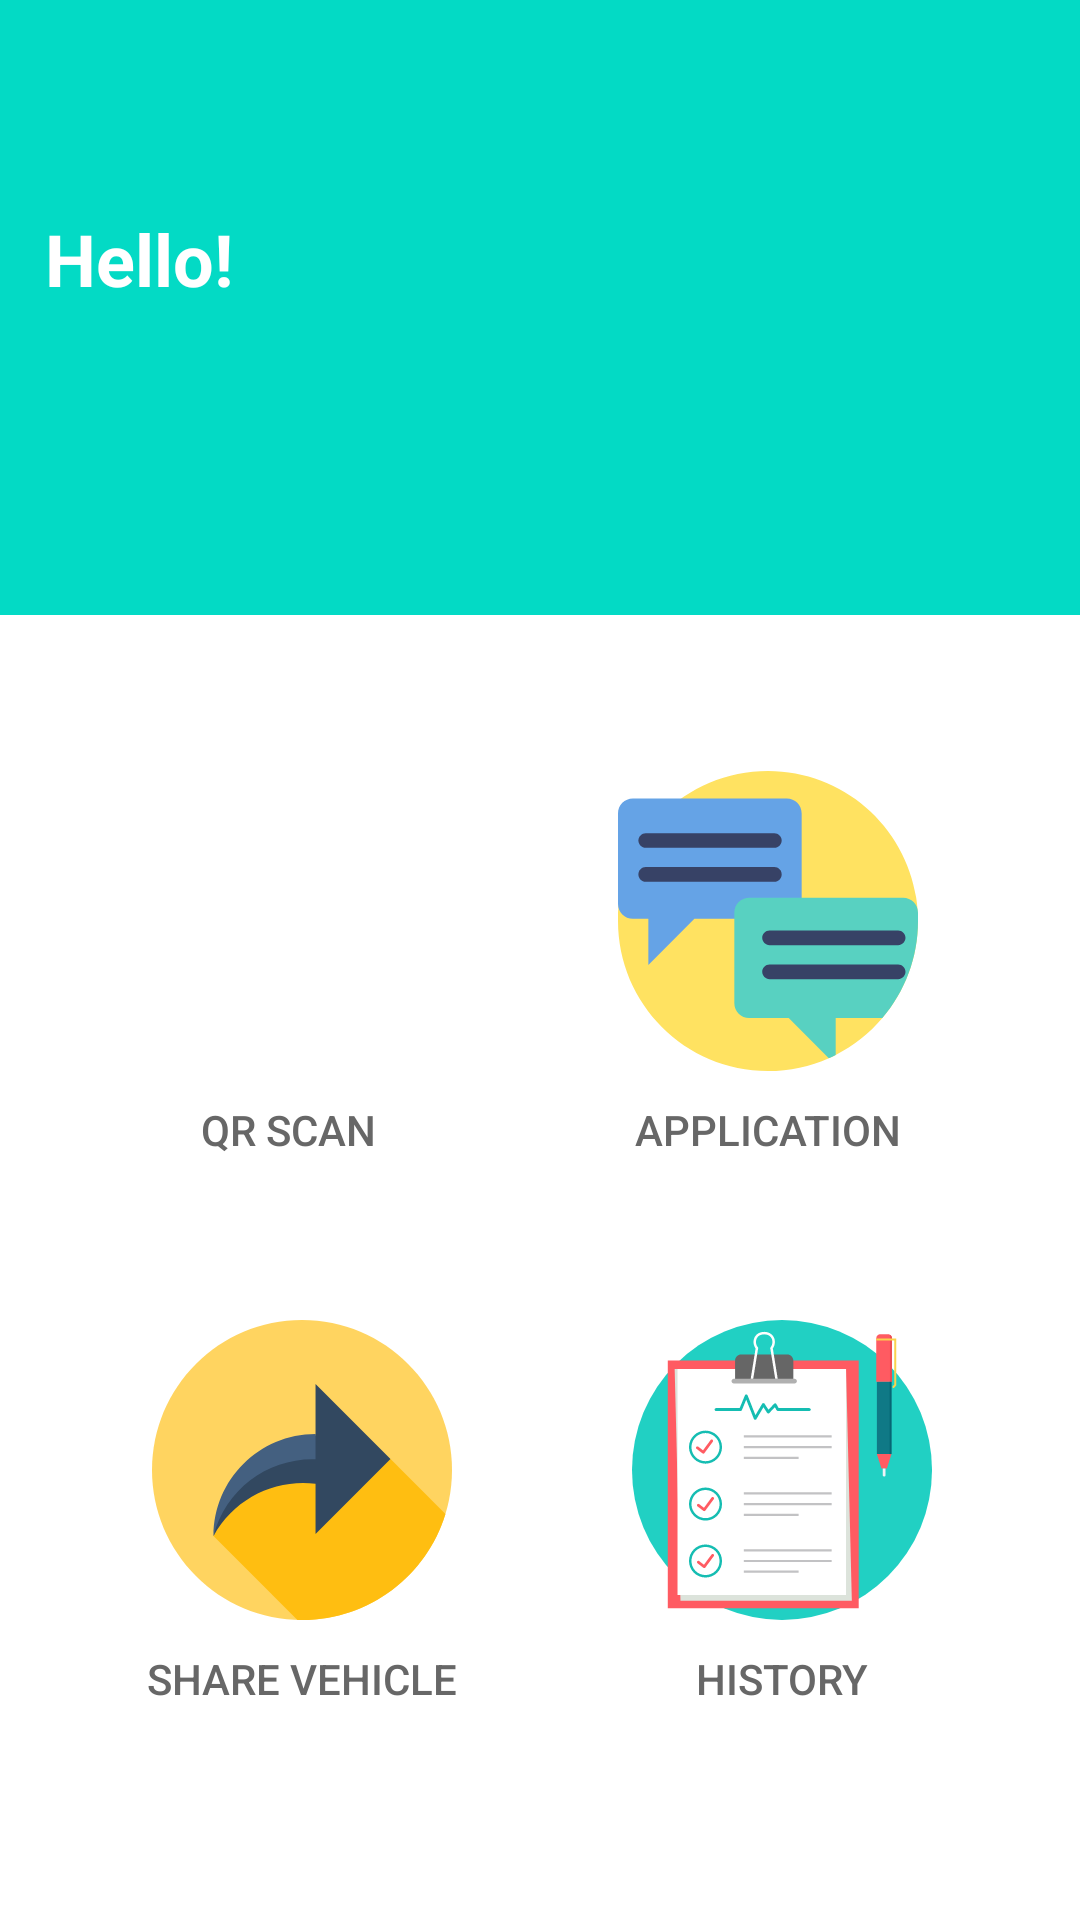

Android layout source for this screen:
<!-- AndroidManifest.xml: application theme AppTheme -->
<!-- res/layout/fragment_home.xml -->
<?xml version="1.0" encoding="utf-8"?>
<LinearLayout xmlns:android="http://schemas.android.com/apk/res/android"
    xmlns:app="http://schemas.android.com/apk/res-auto"
    xmlns:tools="http://schemas.android.com/tools"
    android:layout_width="match_parent"
    android:layout_height="match_parent"
    android:background="#ffffff"
    android:gravity="center_horizontal"
    android:orientation="vertical"
    tools:context="com.example.fptparkingproject.ui.home.HomeFragment">

    <androidx.constraintlayout.widget.ConstraintLayout
        android:layout_width="match_parent"
        android:layout_height="match_parent">

        <androidx.constraintlayout.widget.ConstraintLayout
            android:id="@+id/constraintLayout"
            android:layout_width="match_parent"
            android:layout_height="205dp"
            android:layout_marginBottom="4dp"
            app:layout_constraintEnd_toEndOf="parent"
            app:layout_constraintStart_toStartOf="parent"
            app:layout_constraintTop_toTopOf="parent">

            <ImageView
                android:id="@+id/imageView4"
                android:layout_width="match_parent"
                android:layout_height="match_parent"
                android:background="@color/colorAccent"
                android:scaleType="centerCrop"
                app:srcCompat="@drawable/fpt_banner"
                tools:src="@tools:sample/avatars"
                tools:srcCompat="@drawable/fpt_banner" />

            <TextView
                android:id="@+id/textView"
                android:layout_width="match_parent"
                android:layout_height="wrap_content"
                android:layout_marginStart="15dp"
                android:layout_marginTop="70dp"
                android:text="@string/hello_blank"
                android:textColor="#ffffff"
                android:textSize="24sp"
                android:textStyle="bold"
                app:layout_constraintLeft_toLeftOf="parent"
                app:layout_constraintRight_toRightOf="parent"
                app:layout_constraintStart_toStartOf="parent"
                app:layout_constraintTop_toTopOf="parent"></TextView>

            <TextView
                android:id="@+id/user"
                android:layout_width="match_parent"
                android:layout_height="wrap_content"
                android:layout_marginStart="20dp"
                android:layout_marginTop="40dp"
                android:textColor="#ffffff"
                android:textSize="18sp"
                android:textStyle="normal"
                app:layout_constraintLeft_toLeftOf="parent"
                app:layout_constraintRight_toRightOf="parent"
                app:layout_constraintStart_toStartOf="@id/textView"
                app:layout_constraintTop_toTopOf="@id/textView"></TextView>
        </androidx.constraintlayout.widget.ConstraintLayout>

        <ScrollView
            android:layout_width="match_parent"
            android:layout_height="wrap_content"
            app:layout_constraintStart_toStartOf="@+id/constraintLayout"
            app:layout_constraintTop_toBottomOf="@+id/constraintLayout">

            <androidx.constraintlayout.widget.ConstraintLayout
                android:id="@+id/contraintLayout"
                android:layout_width="match_parent"
                android:layout_height="wrap_content"
                app:layout_constraintBottom_toBottomOf="@+id/constraintLayout"
                app:layout_constraintEnd_toEndOf="parent"
                app:layout_constraintStart_toStartOf="@+id/constraintLayout"
                app:layout_constraintTop_toBottomOf="@+id/constraintLayout">

                <androidx.appcompat.widget.LinearLayoutCompat
                    android:id="@+id/linearLayoutCompat"
                    android:layout_width="0dp"
                    android:layout_height="wrap_content"
                    android:layout_marginTop="20dp"
                    app:layout_constraintEnd_toEndOf="parent"
                    app:layout_constraintLeft_toLeftOf="parent"
                    app:layout_constraintRight_toRightOf="parent"
                    app:layout_constraintStart_toStartOf="parent"
                    app:layout_constraintTop_toTopOf="parent">

                    <Button
                        android:id="@+id/buttonQR"
                        android:layout_width="wrap_content"
                        android:layout_height="wrap_content"
                        android:layout_marginLeft="20dp"
                        android:layout_marginTop="30dp"
                        android:layout_weight="1"
                        android:background="?android:attr/selectableItemBackground"
                        android:drawableTop="@drawable/ic_qr"
                        android:paddingLeft="@dimen/cardview_default_radius"
                        android:paddingTop="@dimen/cardview_default_radius"
                        android:paddingRight="@dimen/cardview_default_radius"
                        android:paddingBottom="@dimen/cardview_default_radius"
                        android:drawablePadding="10dp"
                        android:text="@string/button_qr"
                        android:textColor="#676767"
                        android:textSize="14dp" />

                    <Button
                        android:id="@+id/buttonFeedback"
                        android:layout_width="wrap_content"
                        android:layout_height="wrap_content"
                        android:layout_marginTop="30dp"
                        android:layout_marginRight="20dp"
                        android:layout_weight="1"
                        android:background="?android:attr/selectableItemBackground"
                        android:drawableTop="@drawable/ic_chat"
                        android:paddingLeft="@dimen/cardview_default_radius"
                        android:paddingTop="@dimen/cardview_default_radius"
                        android:paddingRight="@dimen/cardview_default_radius"
                        android:paddingBottom="@dimen/cardview_default_radius"
                        android:drawablePadding="10dp"
                        android:text="@string/button_feedback"
                        android:textColor="#676767"
                        android:textSize="14dp" />

                </androidx.appcompat.widget.LinearLayoutCompat>

                <androidx.appcompat.widget.LinearLayoutCompat
                    android:id="@+id/linearLayoutCompat2"
                    android:layout_width="match_parent"
                    android:layout_height="wrap_content"
                    android:layout_marginTop="20dp"
                    app:layout_constraintTop_toBottomOf="@+id/linearLayoutCompat"
                    tools:layout_editor_absoluteX="0dp">

                    <Button
                        android:id="@+id/buttonShare"
                        android:layout_width="wrap_content"
                        android:layout_height="wrap_content"
                        android:layout_marginLeft="20dp"
                        android:layout_marginTop="30dp"
                        android:layout_weight="1"
                        android:background="?android:attr/selectableItemBackground"
                        android:drawableTop="@drawable/ic_share"
                        android:paddingLeft="@dimen/cardview_default_radius"
                        android:paddingTop="@dimen/cardview_default_radius"
                        android:paddingRight="@dimen/cardview_default_radius"
                        android:paddingBottom="@dimen/cardview_default_radius"
                        android:drawablePadding="10dp"
                        android:text="@string/button_share"
                        android:textColor="#676767"
                        android:textSize="14dp" />

                    <Button
                        android:id="@+id/buttonHistory"
                        android:layout_width="wrap_content"
                        android:layout_height="wrap_content"
                        android:layout_marginTop="30dp"
                        android:layout_marginRight="20dp"
                        android:layout_weight="1"
                        android:background="?android:attr/selectableItemBackground"
                        android:drawableTop="@drawable/ic_history"
                        android:paddingLeft="@dimen/cardview_default_radius"
                        android:paddingTop="@dimen/cardview_default_radius"
                        android:paddingRight="@dimen/cardview_default_radius"
                        android:paddingBottom="@dimen/cardview_default_radius"
                        android:drawablePadding="10dp"
                        android:text="@string/button_history"
                        android:textColor="#676767"
                        android:textSize="14dp" />
                </androidx.appcompat.widget.LinearLayoutCompat>
            </androidx.constraintlayout.widget.ConstraintLayout>
        </ScrollView>
    </androidx.constraintlayout.widget.ConstraintLayout>
</LinearLayout>
<!-- resources referenced by this layout -->
<resources>
  <color name="colorAccent">#03DAC5</color>
  <!-- drawable ic_chat: vector/xml drawable (drawable, 2328 chars, omitted) -->
  <!-- drawable ic_history: vector/xml drawable (drawable, 8060 chars, omitted) -->
  <!-- drawable ic_share (drawable) -->
  <vector android:autoMirrored="true" android:height="100dp"
      android:viewportHeight="512" android:viewportWidth="512"
      android:width="100dp" xmlns:android="http://schemas.android.com/apk/res/android">
      <path android:fillColor="#ffd460" android:pathData="m512,256c0,141.387 -114.613,256 -256,256s-256,-114.613 -256,-256 114.613,-256 256,-256 256,114.613 256,256zM512,256"/>
      <path android:fillColor="#ffbe11" android:pathData="m500.813,331.043 l-93.688,-93.688 -151.125,-3.855 -134.25,77 -16.75,58.145 143.23,143.227c2.582,0.078 5.168,0.129 7.77,0.129 115.27,0 212.738,-76.191 244.813,-180.957zM500.813,331.043"/>
      <path android:fillColor="#446080" android:pathData="m279.125,194.52c-96.168,0 -174.125,77.957 -174.125,174.125 30.316,-76.707 109.043,-119.867 187.266,-108.297zM279.125,194.52"/>
      <path android:fillColor="#324860" android:pathData="m407,237.23 l-127.875,-127.875v128.477c-79.781,-2.574 -153.484,50.277 -174.125,130.813 35.336,-64.395 105.418,-97.598 174.125,-89.086v85.547zM407,237.23"/>
  </vector>
  <string name="button_feedback">Application</string>
  <string name="button_history">History</string>
  <string name="button_qr">QR Scan</string>
  <string name="button_share">Share vehicle</string>
  <string name="hello_blank">Hello!</string>
  <style name="AppTheme" parent="Theme.AppCompat.Light.DarkActionBar">
          
          <item name="colorPrimary">@color/colorPrimary</item>
          <item name="colorPrimaryDark">@color/colorPrimaryDark</item>
          <item name="colorAccent">@color/colorAccent</item>
      </style>
  <color name="colorPrimary">#ed7129</color>
  <color name="colorPrimaryDark" />
</resources>
